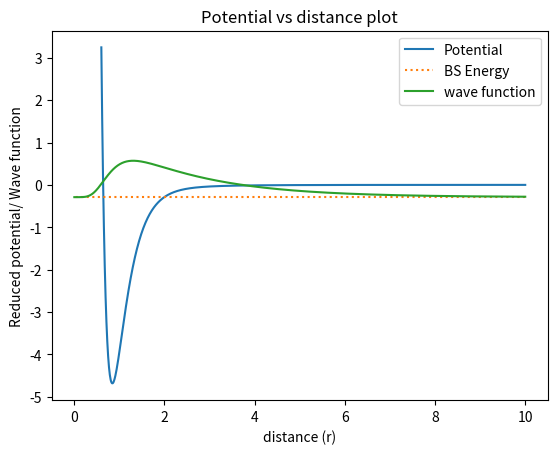

Python code for this plot:
#2nd part of problem 2 part c
import matplotlib.pyplot as plt
import numpy as np

#defining the potential
def v_pot(r):
    x=0.7*r

    v=-0.5041*np.exp(-x)/x - 79.530227*np.exp(-4*x)/x + 312.4307*np.exp(-7*x)/x
    return v

x1=np.linspace(0.6,10,1000)

v_min= np.min(v_pot(x1))

x=np.array([])


#shooting ---------------------------------------------------------------------------------

y_min= 1000 #arbitrary large garbage value

e_min= v_min
e_max=-0.00
tol=0.01
#loop
count=0
y_min0=0
y_min=100000 #arbitary large garbage value

e1=-0.30
e2=-0.28
while True:
   
    e=(e1 + e2)/2 

    def f(x,t):
        return (v_pot(t)-e)*x
    
    # Initial conditions kept const for the rest of the problem
    ti = 10
    tf = 0.001
    x0 = 0.01
    v0 = -np.sqrt(abs(e))*x0 #arbitarary value just effect the normalization

    # Define the fourth-order Runge-Kutta method
    # N is the number of time division
    def runge_kutta(f,N):
        dt = (tf - ti) / N
        t = np.linspace(ti, tf, N)
        x = np.zeros(N)
        v = np.zeros(N)
        #initial conditions
        x[0] = x0 
        v[0] = v0
        for i in range(1, N):
            #the coefficients of rk 4 method
            # change in position is a linear function of v so the coeff are written accordingly
            # change in velocity depends on the positions
            k1x = dt * v[i-1]  
            k1v = dt * f(x[i-1],t[i-1])
            k2x = dt * (v[i-1] + 0.5 * k1v)
            k2v = dt * f(x[i-1] + 0.5 * k1x,t[i-1])
            k3x = dt * (v[i-1] + 0.5 * k2v)
            k3v = dt * f(x[i-1] + 0.5 * k2x,t[i-1])
            k4x = dt * (v[i-1] + k3v)
            k4v = dt * f(x[i-1] + k3x,t[i-1])

            x[i] = x[i-1] + (1/6) * (k1x + 2 * k2x + 2 * k3x + k4x) # change of position    
            #change of velocity depending on the position (k(n) are function of position)
            v[i] = v[i-1] + (1/6) * (k1v + 2 * k2v + 2 * k3v + k4v) 
        return t, x, v


    # Define the number of mesh points
    x, y, z = runge_kutta(f,1000)

    #finding the minimum energy and error
    if y[-1]>0:
        e1=e
    elif y[-1]<0:
        e2=e
    if abs(y[-1])<=0.001:
        print('Bound state energy = ',e)
        break



print('The minimum value of the potential is = ',v_min)
plt.plot(x1,v_pot(x1),label = 'Potential')
plt.plot(x,np.ones_like(x)*e,ls=':',label='BS Energy')
plt.plot(x,y+np.ones_like(x)*e,label= 'wave function')
plt.title("Potential vs distance plot")
plt.xlabel('distance (r)')
plt.ylabel('Reduced potential/ Wave function')
plt.legend()
plt.show()


